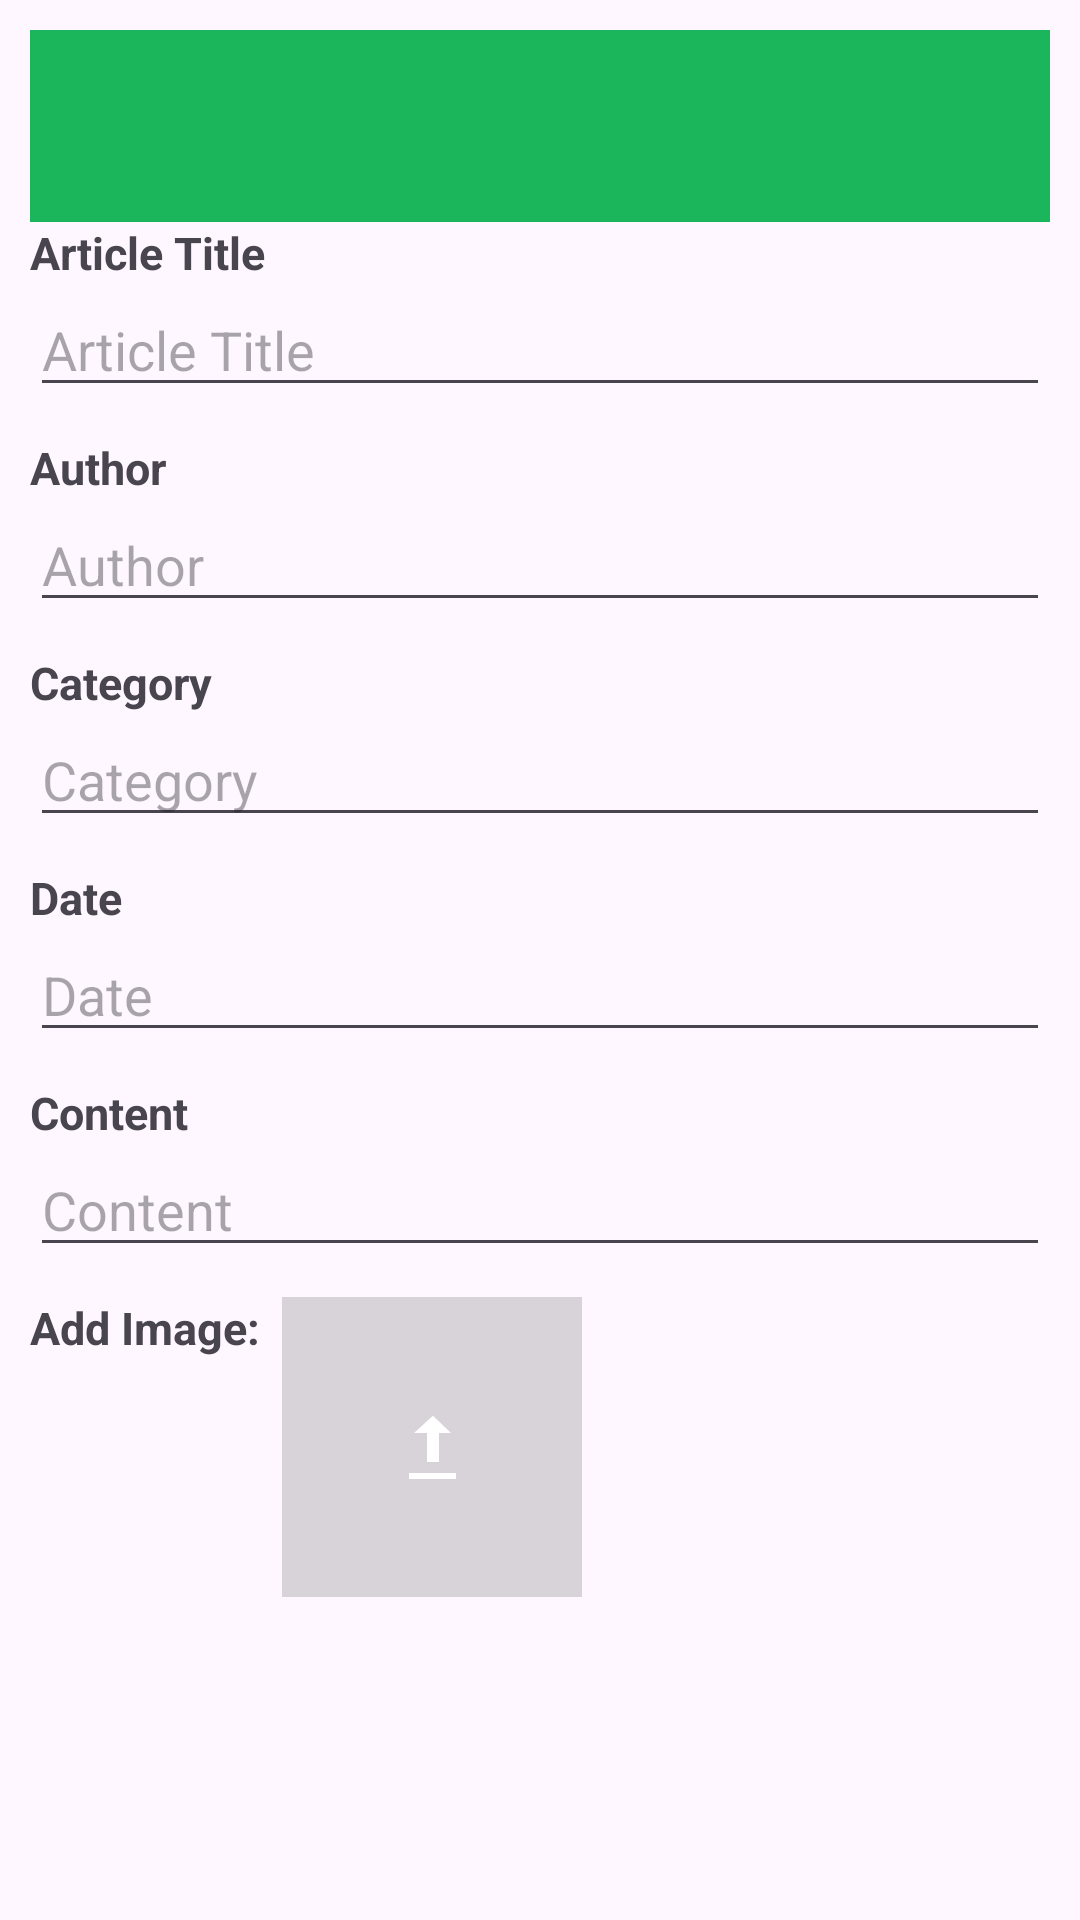

Here is an Android app screen rendered from its layout file. Give the layout XML and the strings, colors and styles it references.
<!-- AndroidManifest.xml: application theme Theme.MediCare -->
<!-- res/layout/activity_barang.xml -->
<?xml version="1.0" encoding="utf-8"?>
<ScrollView xmlns:android="http://schemas.android.com/apk/res/android"
    xmlns:app="http://schemas.android.com/apk/res-auto"
    xmlns:tools="http://schemas.android.com/tools"
    android:layout_width="fill_parent"
    android:layout_height="fill_parent" >

    <LinearLayout
        android:layout_width="match_parent"
        android:layout_height="match_parent"
        android:orientation="vertical"
        android:layout_margin="10dp"
        tools:context=".activity.BarangActivity">

        <androidx.appcompat.widget.Toolbar
            android:id="@+id/toolbar"
            android:layout_width="match_parent"
            android:layout_height="?attr/actionBarSize"
            android:background="@color/main_color"
            app:popupTheme="@style/AppTheme.PopupOverlay"/>
        <TextView
            android:layout_width="wrap_content"
            android:layout_height="wrap_content"
            android:text="Article Title"
            android:textSize="15sp"
            android:textStyle="bold" />

        <EditText
            android:id="@+id/txName"
            android:layout_width="match_parent"
            android:layout_height="wrap_content"
            android:layout_marginBottom="10dp"
            android:hint="Article Title"
            android:inputType="textCapSentences" />

        <TextView
            android:layout_width="wrap_content"
            android:layout_height="wrap_content"
            android:text="Author"
            android:textSize="15sp"
            android:textStyle="bold" />

        <EditText
            android:id="@+id/txBrand"
            android:layout_width="match_parent"
            android:layout_height="wrap_content"
            android:layout_marginBottom="10dp"
            android:hint="Author"
            android:inputType="textCapSentences" />

        <LinearLayout
            android:layout_width="match_parent"
            android:layout_height="match_parent"
            android:filterTouchesWhenObscured="false"
            android:fitsSystemWindows="false"
            android:orientation="horizontal"
            tools:context=".BarangActivity">

            <LinearLayout
                android:layout_width="150dp"
                android:layout_height="match_parent"
                android:orientation="vertical"
                tools:context=".BarangActivity"/>

            <LinearLayout
                android:layout_width="150dp"
                android:layout_height="match_parent"
                android:orientation="vertical"
                android:layout_marginLeft="85dp"
                tools:context=".BarangActivity"/>


        </LinearLayout>

        <TextView
            android:id="@+id/textView2"
            android:layout_width="match_parent"
            android:layout_height="wrap_content"
            android:text="Category"
            android:textSize="15sp"
            android:textStyle="bold" />

        <EditText
            android:id="@+id/txCategory"
            android:layout_width="match_parent"
            android:layout_height="wrap_content"
            android:layout_marginBottom="10dp"
            android:hint="Category"
            android:inputType="textCapSentences" />

        <TextView
            android:id="@+id/textView3"
            android:layout_width="match_parent"
            android:layout_height="wrap_content"
            android:text="Date"
            android:textSize="15sp"
            android:textStyle="bold" />

        <EditText
            android:id="@+id/txDate"
            android:layout_width="match_parent"
            android:layout_height="wrap_content"
            android:layout_marginBottom="10dp"
            android:hint="Date"
            android:inputType="textCapSentences" />

        <TextView
            android:id="@+id/textView4"
            android:layout_width="match_parent"
            android:layout_height="wrap_content"
            android:text="Content"
            android:textSize="15sp"
            android:textStyle="bold" />

        <EditText
            android:id="@+id/txDescription"
            android:layout_width="match_parent"
            android:layout_height="wrap_content"
            android:layout_marginBottom="10dp"
            android:hint="Content"
            android:inputType="textCapSentences" />
        <LinearLayout
            android:layout_width="match_parent"
            android:layout_height="match_parent"
            android:orientation="horizontal"
            android:layout_marginBottom="30dp"
            tools:context=".BarangActivity">
            <TextView
                android:id="@+id/textView9"
                android:layout_width="wrap_content"
                android:layout_height="wrap_content"
                android:text="Add Image:  "
                android:textSize="15sp"
                android:textStyle="bold" />

            <ImageView
                android:id="@+id/txImage"
                android:layout_width="100dp"
                android:layout_height="100dp"
                android:background="@color/main_black_background"
                android:onClick="insertImg"
                android:scaleType="centerInside"
                app:srcCompat="@android:drawable/stat_sys_upload" />

        </LinearLayout>
    </LinearLayout>
</ScrollView>
<!-- resources referenced by this layout -->
<resources>
  <color name="main_black_background">#27090707</color>
  <color name="main_color">#1BB55C</color>
  <style name="AppTheme.PopupOverlay" parent="ThemeOverlay.AppCompat.Light" />
  <style name="Theme.MediCare" parent="Base.Theme.MediCare" />
  <style name="Base.Theme.MediCare" parent="Theme.Material3.DayNight.NoActionBar">
      <item name="colorPrimary">#090C25</item>
      </style>
</resources>
